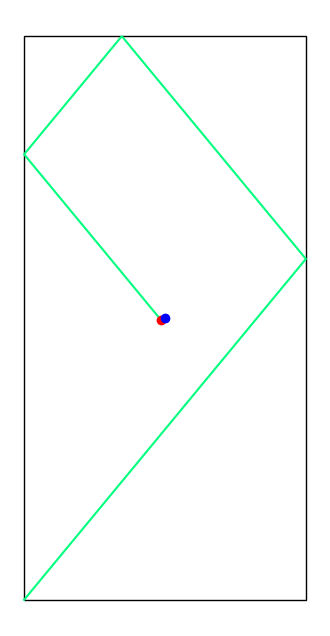

The matplotlib source for this figure:
import numpy as np 
import matplotlib.pyplot as plt
import matplotlib.patches as patches
from matplotlib import cm

def map_to_billiard(x, y, xmax, ymax):
    x_reflect = np.remainder(int(x / xmax), 2)
    y_reflect = np.remainder(int(y / ymax), 2)

    x_pos = np.remainder(x, xmax)
    y_pos = np.remainder(y, ymax)

    if (x_reflect):
        x_pos = xmax - x_pos
    if (y_reflect):
        y_pos = ymax - y_pos

    return np.array([x_pos, y_pos])

# TEST CODE FOR map_to_billiard
v = 3.9
theta = 0.88
test_ray = np.zeros((1000,2))
test_ray[:,0] = np.linspace(0,1,1000) * v * np.cos(theta)
test_ray[:,1] = np.linspace(0,1,1000) * v * np.sin(theta)
billiard_map = np.zeros((1000, 2))

for i in range(1000):
    billiard_map[i,:] = map_to_billiard(test_ray[i,0], test_ray[i,1], 1, 2)

plt.figure(figsize=(4,8))
plt.plot(billiard_map[:,0], billiard_map[:,1], color='springgreen')
plt.plot(billiard_map[-1,0], billiard_map[-1,1], 'ro')
plt.plot(0.5, 1.0, 'bo')
rect = patches.Rectangle((0, 0), 1, 2, linewidth=1, edgecolor='k', facecolor='none')
plt.xlim([-0.5, 1.5])
plt.ylim([-0.5, 2.5])
plt.gca().add_patch(rect)
plt.axis('equal')
plt.axis('off')

plt.show()
